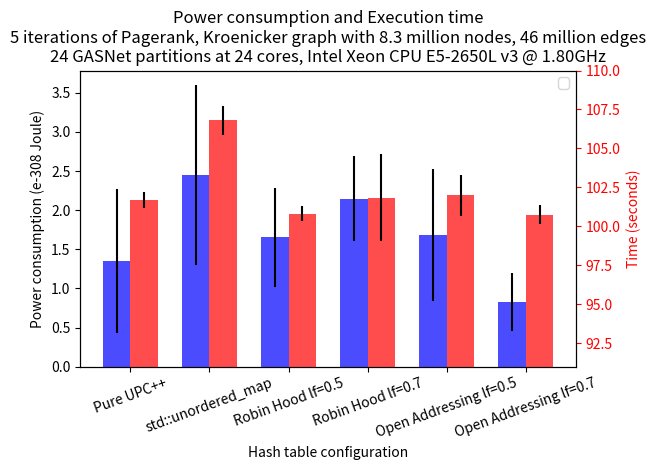

Here is the Python script that generated this plot:
import numpy as np
import matplotlib.pyplot as plt
from matplotlib.ticker import MaxNLocator
from collections import namedtuple


n_groups = 6

#pure = [1.22195, 3.05374, 2.31333, 3.08149, 2.17764]

pure = [1.60725, 3.99753, 1.00217, 1.81586, 1.45144, 0.497917, 0.402918, 0.469166, 1.2214, 1.70857, 1.17485, 0.835944]

std = [3.22349, 1.41891, 0.724099, 3.46205, 3.43452]

robin5 = [2.86788, 1.31927, 1.16583, 1.69493, 1.2359]

robin7 = [2.7485, 2.05865, 1.81954, 2.75178, 1.35297]

open5 = [3.15963, 1.16494, 0.783021, 2.02455, 1.27226]

#open7 = [1.28744, 2.35759, 1.36043, 1.99177, 0.80094]
open7 = [0.437019, 0.678165, 0.887747, 1.61324, 1.02195, 0.341489, 0.472826, 0.731868, 0.860739, 1.23932]

pure_time = 101.7
pure_time_std = 0.5

std_time = 106.800
std_time_std = 0.941

robin5_time = 100.813
robin5_time_std = 0.483

robin7_time = 101.841
robin7_time_std = 2.801

open5_time = 101.982
open5_time_std = 1.285

open7_time = 100.755
open7_time_std = 0.610


means = [np.average(x) for x in [pure, std, robin5, robin7, open5, open7]]
std = [np.std(x) for x in [pure, std, robin5, robin7, open5, open7]]

fig, ax = plt.subplots()

index = np.arange(n_groups)
bar_width = 0.35

opacity = 0.7
error_config = {'ecolor': '0'}

plt.xticks(rotation=20)

rects1 = ax.bar(index, means, bar_width,
                alpha=opacity, color='blue',
                yerr=std, error_kw=error_config)

ax.set_xlabel('Hash table configuration')
ax.set_ylabel('Power consumption (e-308 Joule)')
ax.set_title('Power consumption and Execution time\n5 iterations of Pagerank, Kroenicker graph with 8.3 million nodes, 46 million edges\n24 GASNet partitions at 24 cores, Intel Xeon CPU E5-2650L v3 @ 1.80GHz')
ax.set_xticks(index + bar_width / 2)

index2 = np.arange(n_groups) + bar_width

ax2 = ax.twinx()
ax2.set_ylabel('Time (seconds)', color='r')
ax2.tick_params('y', colors='r')
ax2.set_ylim([91,110])

rects2 = ax2.bar(index2, [pure_time, std_time,robin5_time,robin7_time,open5_time,open7_time], bar_width,
                alpha=opacity, color='red',
                yerr=[pure_time_std, std_time_std,robin5_time_std,robin7_time_std, open5_time_std, open7_time_std], error_kw=error_config)


ax.set_xticklabels(('Pure UPC++','std::unordered_map', 'Robin Hood lf=0.5', 'Robin Hood lf=0.7', 'Open Addressing lf=0.5', 'Open Addressing lf=0.7'))
ax.legend()

fig.tight_layout()
plt.show()